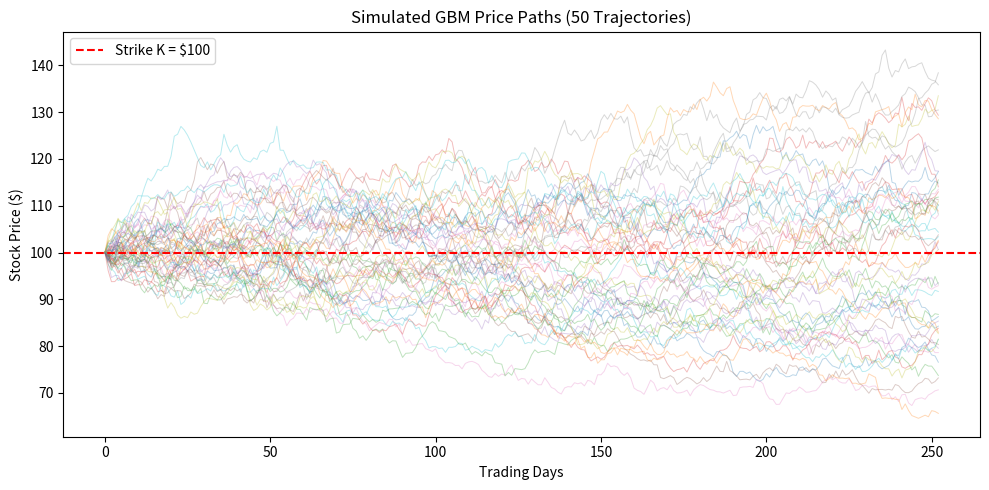
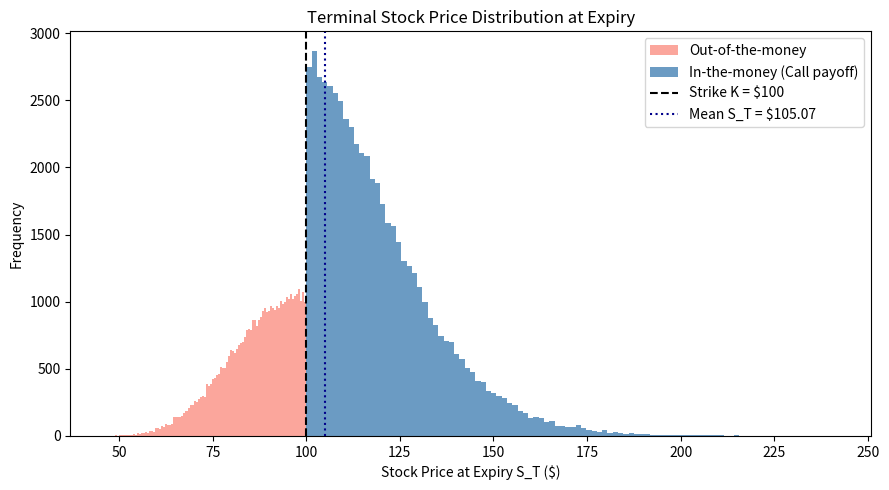
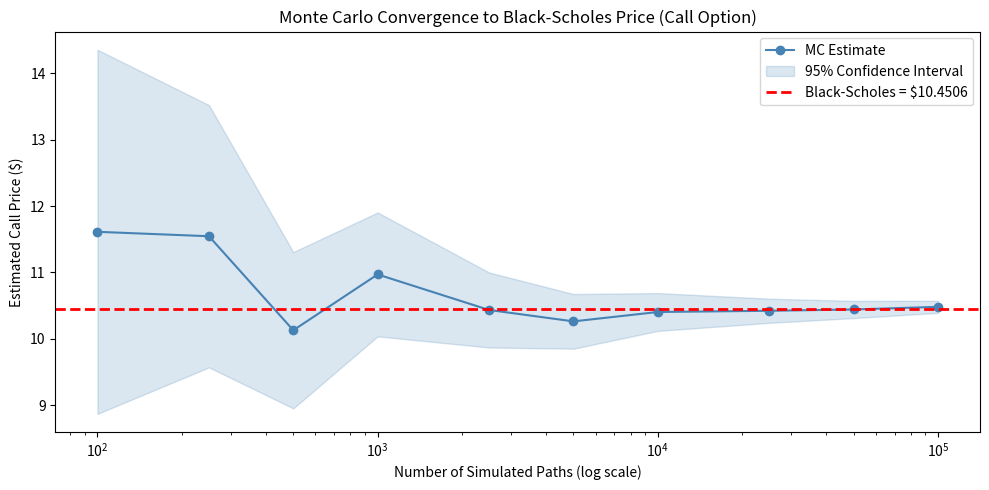
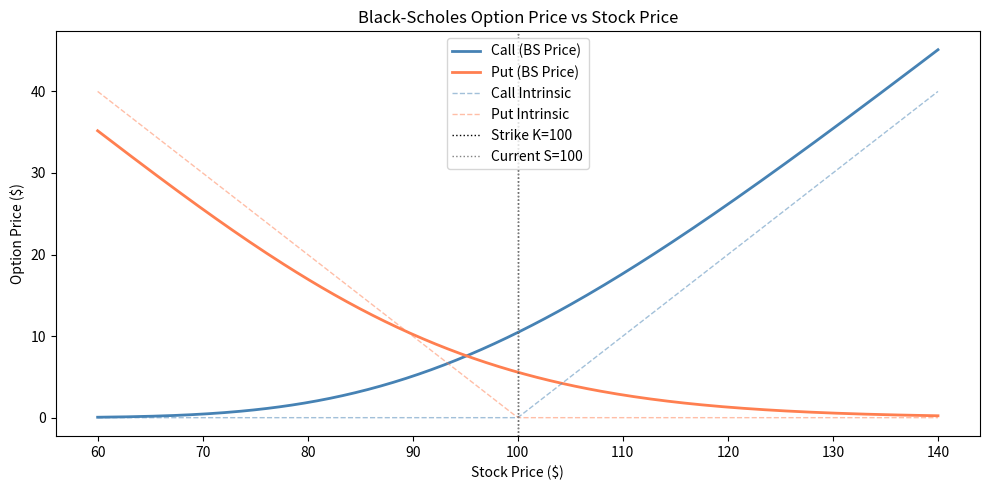
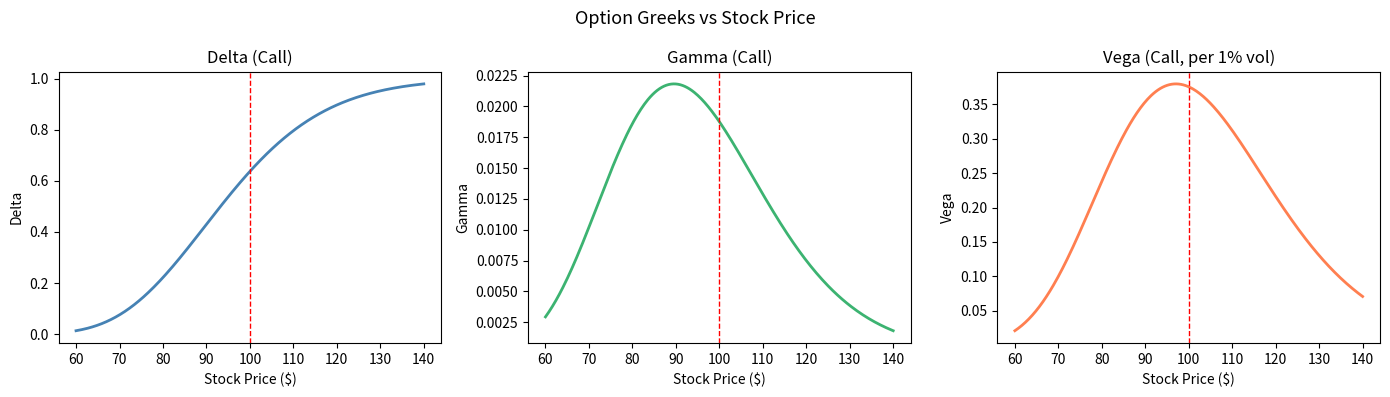
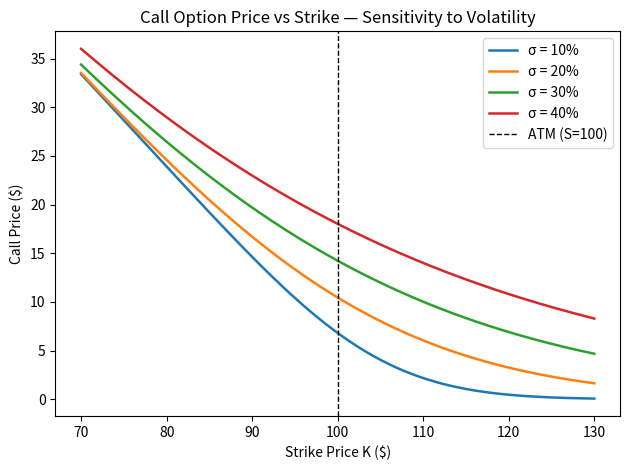

Source code (Python) for these figures, in order:
import numpy as np
import matplotlib.pyplot as plt
from scipy.stats import norm
import os

os.makedirs("output_plots", exist_ok=True)

S0 = 100
K = 100
T = 1.0
r = 0.05
sigma = 0.20

def black_scholes(S, K, T, r, sigma, option_type="call"):
    d1 = (np.log(S / K) + (r + 0.5 * sigma**2) * T) / (sigma * np.sqrt(T))
    d2 = d1 - sigma * np.sqrt(T)
    if option_type == "call":
        price = S * norm.cdf(d1) - K * np.exp(-r * T) * norm.cdf(d2)
    else:
        price = K * np.exp(-r * T) * norm.cdf(-d2) - S * norm.cdf(-d1)
    return price, d1, d2

def bs_greeks(S, K, T, r, sigma):
    d1 = (np.log(S / K) + (r + 0.5 * sigma**2) * T) / (sigma * np.sqrt(T))
    d2 = d1 - sigma * np.sqrt(T)
    delta = norm.cdf(d1)
    gamma = norm.pdf(d1) / (S * sigma * np.sqrt(T))
    vega  = S * norm.pdf(d1) * np.sqrt(T) / 100
    theta = (-(S * norm.pdf(d1) * sigma) / (2 * np.sqrt(T))- r * K * np.exp(-r * T) * norm.cdf(d2)) / 365
    rho   = K * T * np.exp(-r * T) * norm.cdf(d2) / 100
    return {"Delta": delta, "Gamma": gamma, "Vega": vega,"Theta": theta, "Rho": rho}

bs_call, d1, d2 = black_scholes(S0, K, T, r, sigma, "call")
bs_put,  _,  _  = black_scholes(S0, K, T, r, sigma, "put")
greeks = bs_greeks(S0, K, T, r, sigma)

print(" BLACK-SCHOLES ANALYTICAL RESULTS")
print(f" Parameters: S={S0}, K={K}, T={T}yr, r={r*100}%, σ={sigma*100}%")
print(f" d1 = {d1:.4f}   d2 = {d2:.4f}")
print(f"\n Call Price : ${bs_call:.4f}")
print(f" Put Price : ${bs_put:.4f}")
print(f"\n Put-Call Parity Check:")
pcp = bs_call - bs_put
pcp_theory = S0 - K * np.exp(-r * T)
print(f" C - P (simulation): {pcp:.4f}")
print(f" S - K*e^(-rT): {pcp_theory:.4f} CORRECT" if abs(pcp - pcp_theory) < 0.001 else "MISMATCH")
print(f"\n Greeks (Call):")
for g, v in greeks.items():
    print(f"{g:6s}: {v:.6f}")

def monte_carlo_option(S0, K, T, r, sigma, n_paths=100000, option_type="call"):
    Z = np.random.standard_normal(n_paths)
    S_T = S0 * np.exp((r - 0.5 * sigma**2) * T + sigma * np.sqrt(T) * Z)
    if option_type == "call":
        payoffs = np.maximum(S_T - K, 0)
    else:
        payoffs = np.maximum(K - S_T, 0)
    price = np.exp(-r * T) * np.mean(payoffs)
    se = np.exp(-r * T) * np.std(payoffs) / np.sqrt(n_paths)
    return price, se, S_T

print("MONTE CARLO RESULTS  (n = 100,000 paths)")
mc_call, se_call, S_T= monte_carlo_option(S0, K, T, r, sigma, n_paths=100000, option_type="call")
mc_put,  se_put,  _  = monte_carlo_option(S0, K, T, r, sigma, n_paths=100000, option_type="put")
print(f" MC Call Price : ${mc_call:.4f} ±{1.96*se_call:.4f}  (95% CI)")
print(f" MC Put  Price : ${mc_put:.4f} ±{1.96*se_put:.4f}  (95% CI)")
print(f"\n Comparison (Call):")
print(f"Black-Scholes : ${bs_call:.4f}")
print(f"Monte Carlo   : ${mc_call:.4f}")
print(f"Error: ${abs(bs_call - mc_call):.4f} ({abs(bs_call - mc_call)/bs_call*100:.3f}%)")

steps = 252
dt = T / steps
plt.figure(figsize=(10, 5))
for _ in range(50):
    path = [S0]
    for _ in range(steps):
        dW = np.random.normal(0, np.sqrt(dt))
        path.append(path[-1] * np.exp((r - 0.5 * sigma**2) * dt + sigma * dW))
    plt.plot(path, alpha=0.3, linewidth=0.7)
plt.axhline(K, color='red', linestyle='--', linewidth=1.5, label=f"Strike K = ${K}")
plt.title("Simulated GBM Price Paths (50 Trajectories)")
plt.xlabel("Trading Days")
plt.ylabel("Stock Price ($)")
plt.legend()
plt.tight_layout()
plt.savefig("output_plots/1_gbm_price_paths.png", dpi=150)
plt.close()

plt.figure(figsize=(9, 5))
Z = np.random.standard_normal(100000)
S_T_all = S0 * np.exp((r - 0.5 * sigma**2) * T + sigma * np.sqrt(T) * Z)
in_money = S_T_all[S_T_all > K]
out_money = S_T_all[S_T_all <= K]
plt.hist(out_money, bins=100, color='salmon', alpha=0.7, label="Out-of-the-money")
plt.hist(in_money,  bins=100, color='steelblue', alpha=0.8, label="In-the-money (Call payoff)")
plt.axvline(K, color='black', linestyle='--', linewidth=1.5, label=f"Strike K = ${K}")
plt.axvline(S_T_all.mean(), color='darkblue', linestyle=':', linewidth=1.5,label=f"Mean S_T = ${S_T_all.mean():.2f}")
plt.title("Terminal Stock Price Distribution at Expiry")
plt.xlabel("Stock Price at Expiry S_T ($)")
plt.ylabel("Frequency")
plt.legend()
plt.tight_layout()
plt.savefig("output_plots/2_terminal_distribution.png", dpi=150)
plt.close()

trial_sizes = [100, 250, 500, 1000, 2500, 5000, 10000, 25000, 50000, 100000]
mc_estimates = []
mc_errors    = []
for n in trial_sizes:
    est, se, _ = monte_carlo_option(S0, K, T, r, sigma, n_paths=n, option_type="call")
    mc_estimates.append(est)
    mc_errors.append(1.96 * se)

plt.figure(figsize=(10, 5))
plt.semilogx(trial_sizes, mc_estimates, 'o-', color='steelblue', label="MC Estimate")
plt.fill_between(trial_sizes,[e - err for e, err in zip(mc_estimates, mc_errors)],[e + err for e, err in zip(mc_estimates, mc_errors)],alpha=0.2, color='steelblue', label="95% Confidence Interval")
plt.axhline(bs_call, color='red', linestyle='--', linewidth=2,label=f"Black-Scholes = ${bs_call:.4f}")
plt.title("Monte Carlo Convergence to Black-Scholes Price (Call Option)")
plt.xlabel("Number of Simulated Paths (log scale)")
plt.ylabel("Estimated Call Price ($)")
plt.legend()
plt.tight_layout()
plt.savefig("output_plots/3_convergence_plot.png", dpi=150)
plt.close()

spot_range = np.linspace(60, 140, 200)
call_prices = [black_scholes(s, K, T, r, sigma, "call")[0] for s in spot_range]
put_prices  = [black_scholes(s, K, T, r, sigma, "put")[0]  for s in spot_range]
intrinsic_call = np.maximum(spot_range - K, 0)
intrinsic_put  = np.maximum(K - spot_range, 0)

plt.figure(figsize=(10, 5))
plt.plot(spot_range, call_prices, color='steelblue', linewidth=2, label="Call (BS Price)")
plt.plot(spot_range, put_prices,  color='coral', linewidth=2, label="Put (BS Price)")
plt.plot(spot_range, intrinsic_call,'--', color='steelblue', alpha=0.5, linewidth=1, label="Call Intrinsic")
plt.plot(spot_range, intrinsic_put, '--', color='coral', alpha=0.5, linewidth=1, label="Put Intrinsic")
plt.axvline(K, color='black', linestyle=':', linewidth=1, label=f"Strike K={K}")
plt.axvline(S0, color='gray', linestyle=':', linewidth=1, label=f"Current S={S0}")
plt.title("Black-Scholes Option Price vs Stock Price")
plt.xlabel("Stock Price ($)")
plt.ylabel("Option Price ($)")
plt.legend()
plt.tight_layout()
plt.savefig("output_plots/4_price_vs_spot.png", dpi=150)
plt.close()

spot_range2 = np.linspace(60, 140, 300)
deltas = []
gammas = []
vegas  = []
for s in spot_range2:
    g = bs_greeks(s, K, T, r, sigma)
    deltas.append(g["Delta"])
    gammas.append(g["Gamma"])
    vegas.append(g["Vega"])
fig, axes = plt.subplots(1, 3, figsize=(14, 4))
axes[0].plot(spot_range2, deltas, color='steelblue', linewidth=2)
axes[0].axvline(K, color='red', linestyle='--', linewidth=1)
axes[0].set_title("Delta (Call)")
axes[0].set_xlabel("Stock Price ($)")
axes[0].set_ylabel("Delta")

axes[1].plot(spot_range2, gammas, color='mediumseagreen', linewidth=2)
axes[1].axvline(K, color='red', linestyle='--', linewidth=1)
axes[1].set_title("Gamma (Call)")
axes[1].set_xlabel("Stock Price ($)")
axes[1].set_ylabel("Gamma")

axes[2].plot(spot_range2, vegas, color='coral', linewidth=2)
axes[2].axvline(K, color='red', linestyle='--', linewidth=1)
axes[2].set_title("Vega (Call, per 1% vol)")
axes[2].set_xlabel("Stock Price ($)")
axes[2].set_ylabel("Vega")

plt.suptitle("Option Greeks vs Stock Price", fontsize=13)
plt.tight_layout()
plt.savefig("output_plots/5_greeks.png", dpi=150)
plt.close()

strikes = np.linspace(70, 130, 200)
for vol in [0.10, 0.20, 0.30, 0.40]:
    prices = [black_scholes(S0, k, T, r, vol, "call")[0] for k in strikes]
    plt.plot(strikes, prices, linewidth=1.8, label=f"σ = {int(vol*100)}%")
plt.axvline(S0, color='black', linestyle='--', linewidth=1, label=f"ATM (S={S0})")
plt.title("Call Option Price vs Strike — Sensitivity to Volatility")
plt.xlabel("Strike Price K ($)")
plt.ylabel("Call Price ($)")
plt.legend()
plt.tight_layout()
plt.savefig("output_plots/6_volatility_sensitivity.png", dpi=150)
plt.close()
